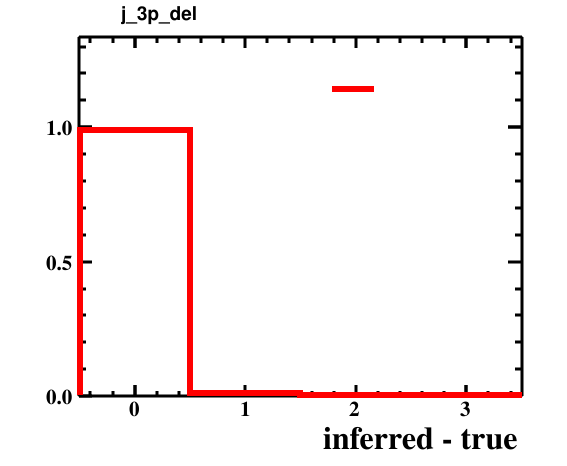

Source data for this figure (header and first rows):
bin_low_edge, contents, xtitle, binlabel
-1.5, 0.0, inferred - true, 
-0.5, 0.9884, inferred - true, 
0.5, 0.0107, inferred - true, 
1.5, 0.0008, inferred - true, 
2.5, 0.0001, inferred - true, 
3.5, 0.0, inferred - true, 
